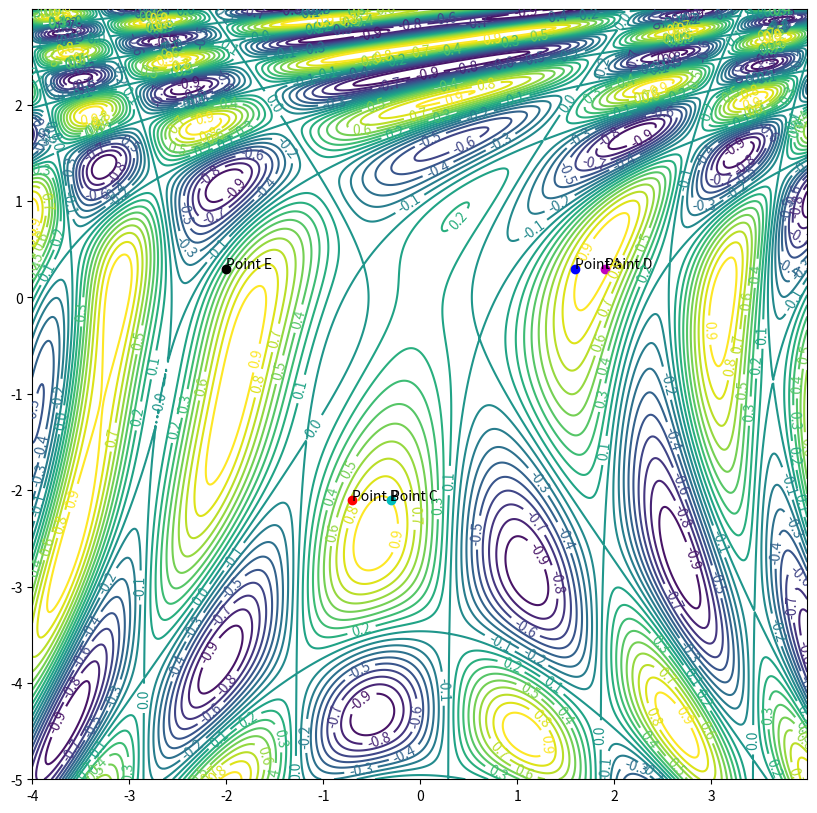

Python code for this plot: (Note: this script raises an exception after producing the figure.)
import numpy as np
import matplotlib.mlab as mlab
import matplotlib.pyplot as plt
from matplotlib.animation import FuncAnimation
import math

# https://stackoverflow.com/questions/20228546/how-do-i-apply-some-function-to-a-python-meshgrid
@np.vectorize
# https://en.wikipedia.org/wiki/Gradient_descent#Examples
def grad_descent_function(x,y):
    a = 0.5*x*x - 0.25*y*y + 3
    b = 2*x + 1 - math.exp(y)
    return math.sin(a)*math.cos(b)

def derivative_x(x,y):
    a = 0.5*x*x - 0.25*y*y + 3
    b = 2*x + 1 - math.exp(y)
    return x * math.cos(a) * math.cos(b) - 2 * math.sin(a) * math.sin(b)

def derivative_y(x,y):
    a = 0.5*x*x - 0.25*y*y + 3
    b = 2*x + 1 - math.exp(y)
    return -0.5 * y * math.cos(a) * math.cos(b) + math.exp(y) * math.sin(a) * math.sin(b)

delta = 0.01
x = np.arange(-4.0, 4.0, delta)
y = np.arange(-5.0, 3.0, delta)

# https://numpy.org/doc/stable/reference/generated/numpy.meshgrid.html
X, Y = np.meshgrid(x, y)
Z = grad_descent_function(X,Y)

# https://stackoverflow.com/questions/332289/how-do-you-change-the-size-of-figures-drawn-with-matplotlib
fig, ax = plt.subplots(figsize=[10, 10])
levels = np.arange(-1.0, 1.0, 0.1)
CS = ax.contour(X, Y, Z, levels=levels)
plt.clabel(CS, inline=1, fontsize=10)

A = [1.6,0.3]
B = [-0.7,-2.1]
C = [-0.3,-2.1]
D = [1.9,0.3]
E = [-2,0.3]

ax.plot(A[0], A[1], 'bo')
ax.plot(B[0], B[1], 'ro')
ax.plot(C[0], C[1], 'co')
ax.plot(D[0], D[1], 'mo')
ax.plot(E[0], E[1], 'ko')

# https://www.kite.com/python/answers/how-to-label-a-single-point-in-a-matplotlib-graph-in-python
ax.annotate("Point A", (A[0], A[1]))
ax.annotate("Point B", (B[0], B[1]))
ax.annotate("Point C", (C[0], C[1]))
ax.annotate("Point D", (D[0], D[1]))
ax.annotate("Point E", (E[0], E[1]))

a_history = [[],[]]
b_history = [[],[]]
c_history = [[],[]]
d_history = [[],[]]
e_history = [[],[]]

#learning_rate = 0.05
#epochs = 300

learning_rate = 0.5
epochs = 30

diag_G_A = [0,0]
diag_G_B = [0,0]
diag_G_C = [0,0]
diag_G_D = [0,0]
diag_G_E = [0,0]

for iter in range(epochs):
    #ax.plot(A[0], A[1], 'bo')
    #ax.plot(B[0], B[1], 'ro')
    #ax.plot(C[0], C[1], 'co')
    #ax.plot(D[0], D[1], 'mo')
    #ax.plot(E[0], E[1], 'ko')
    
    a_history[0].append(A[0]); a_history[1].append(A[1])
    b_history[0].append(B[0]); b_history[1].append(B[1])
    c_history[0].append(C[0]); c_history[1].append(C[1])
    d_history[0].append(D[0]); d_history[1].append(D[1])
    e_history[0].append(E[0]); e_history[1].append(E[1])
    
    diag_G_A[0] = diag_G_A[0] + (derivative_x(A[0], A[1]))**2
    diag_G_A[1] = diag_G_A[1] + (derivative_y(A[0], A[1]))**2
    
    A[0] = A[0] - learning_rate * (1/math.sqrt(diag_G_A[0])) * derivative_x(A[0], A[1])
    A[1] = A[1] - learning_rate * (1/math.sqrt(diag_G_A[1])) * derivative_y(A[0], A[1])
    
    diag_G_B[0] = diag_G_B[0] + (derivative_x(B[0], B[1]))**2
    diag_G_B[1] = diag_G_B[1] + (derivative_y(B[0], B[1]))**2
    
    B[0] = B[0] - learning_rate * (1/math.sqrt(diag_G_B[0])) * derivative_x(B[0], B[1])
    B[1] = B[1] - learning_rate * (1/math.sqrt(diag_G_B[1])) * derivative_y(B[0], B[1])

    diag_G_C[0] = diag_G_C[0] + (derivative_x(C[0], C[1]))**2
    diag_G_C[1] = diag_G_C[1] + (derivative_y(C[0], C[1]))**2
    
    C[0] = C[0] - learning_rate * (1/math.sqrt(diag_G_C[0])) * derivative_x(C[0], C[1])
    C[1] = C[1] - learning_rate * (1/math.sqrt(diag_G_C[1])) * derivative_y(C[0], C[1])
    
    diag_G_D[0] = diag_G_D[0] + (derivative_x(D[0], D[1]))**2
    diag_G_D[1] = diag_G_D[1] + (derivative_y(D[0], D[1]))**2
    
    D[0] = D[0] - learning_rate * (1/math.sqrt(diag_G_D[0])) * derivative_x(D[0], D[1])
    D[1] = D[1] - learning_rate * (1/math.sqrt(diag_G_D[1])) * derivative_y(D[0], D[1])
    
    diag_G_E[0] = diag_G_E[0] + (derivative_x(E[0], E[1]))**2
    diag_G_E[1] = diag_G_E[1] + (derivative_y(E[0], E[1]))**2
    
    E[0] = E[0] - learning_rate * (1/math.sqrt(diag_G_E[0])) * derivative_x(E[0], E[1])
    E[1] = E[1] - learning_rate * (1/math.sqrt(diag_G_E[1])) * derivative_y(E[0], E[1])

div = 1
#for i in range(0, epochs//10):
def animate(i):
    # https://stackoverflow.com/questions/509211/understanding-slice-notation
    ax.plot(a_history[0][i*div:(i+1)*div + 1], a_history[1][i*div:(i+1)*div + 1], color='blue', linewidth=4)
    ax.plot(b_history[0][i*div:(i+1)*div + 1], b_history[1][i*div:(i+1)*div + 1], color='red', linewidth=4)
    ax.plot(c_history[0][i*div:(i+1)*div + 1], c_history[1][i*div:(i+1)*div + 1], color='cyan', linewidth=4)
    ax.plot(d_history[0][i*div:(i+1)*div + 1], d_history[1][i*div:(i+1)*div + 1], color='magenta', linewidth=4)
    ax.plot(e_history[0][i*div:(i+1)*div + 1], e_history[1][i*div:(i+1)*div + 1], color='black', linewidth=4)

# https://eli.thegreenplace.net/2016/drawing-animated-gifs-with-matplotlib/
anim = FuncAnimation(fig, animate, frames=np.arange(0, epochs//div), interval=200)
    
anim.save('images/adagrad-f1.gif', dpi=80)